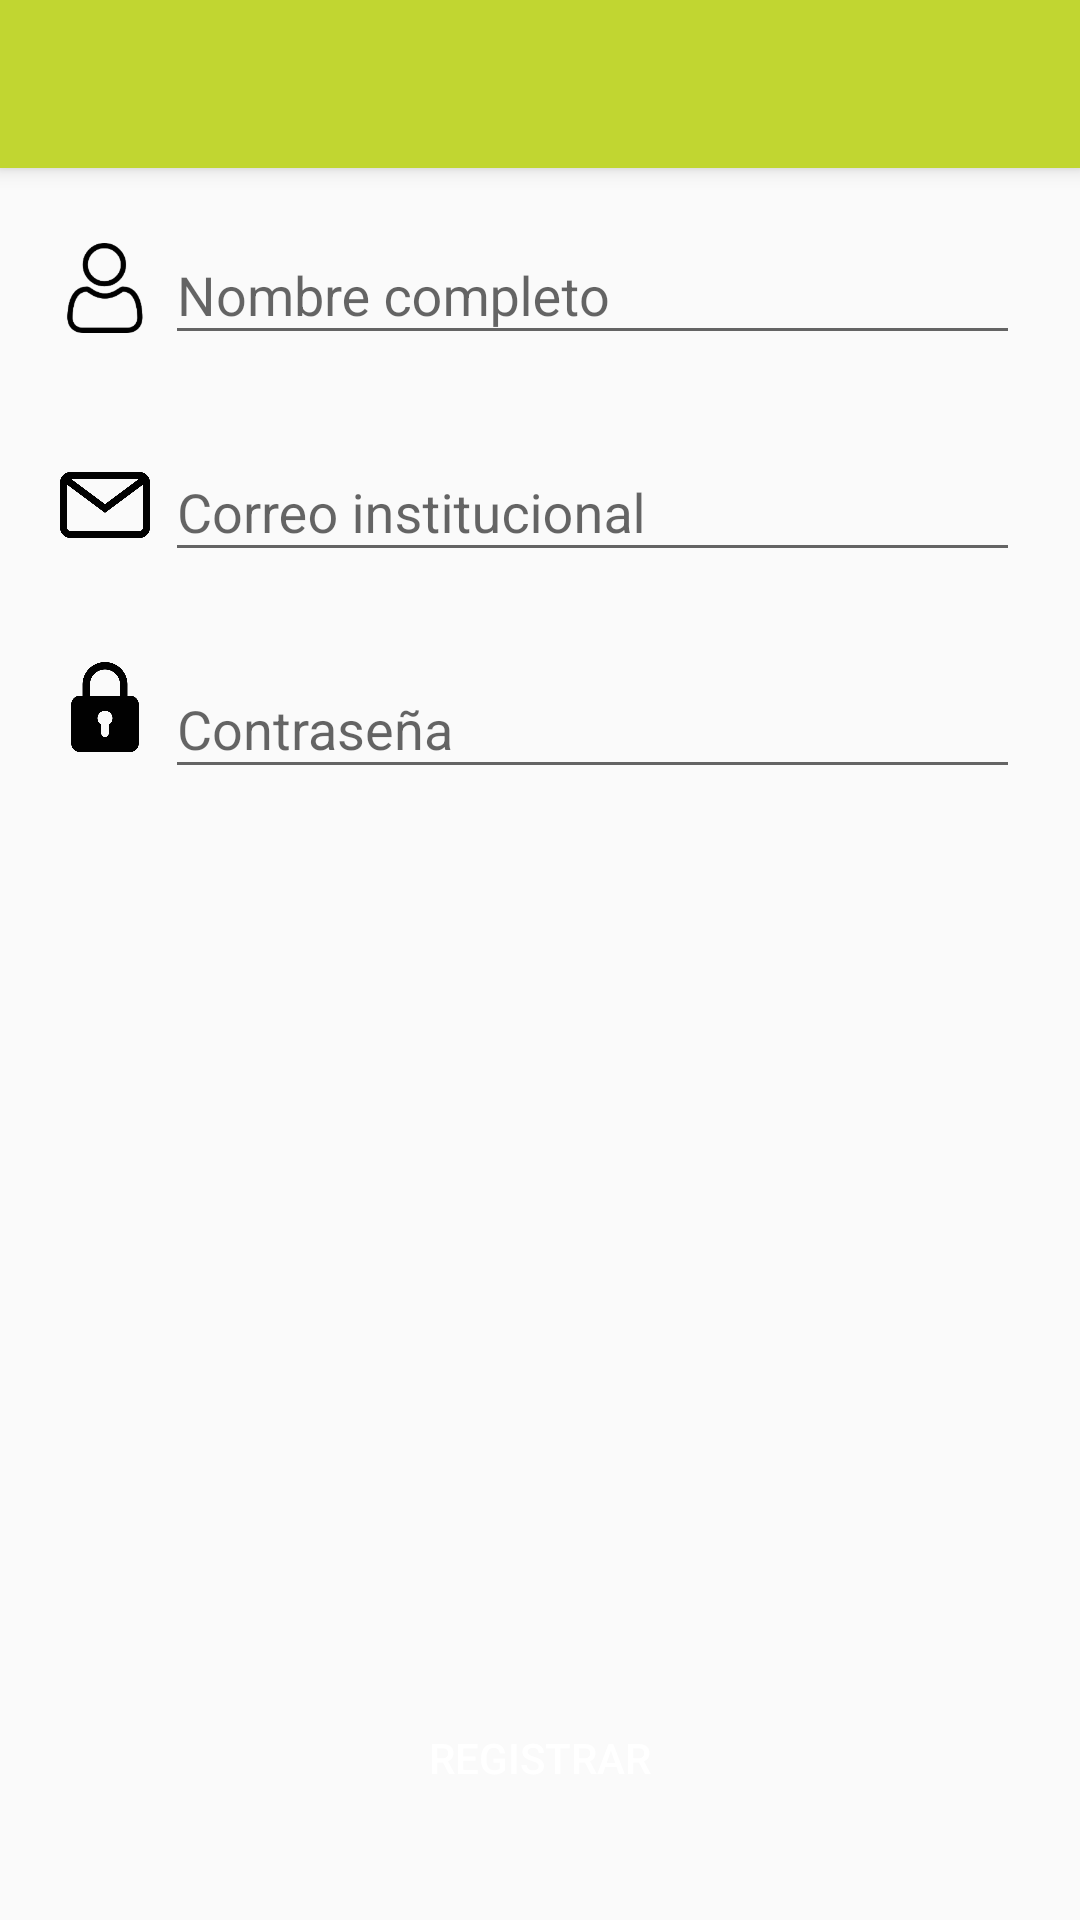

Android layout source for this screen:
<!-- AndroidManifest.xml: application theme AppTheme -->
<!-- res/layout/activity_register.xml -->
<?xml version="1.0" encoding="utf-8"?>
<androidx.coordinatorlayout.widget.CoordinatorLayout xmlns:android="http://schemas.android.com/apk/res/android"
    xmlns:app="http://schemas.android.com/apk/res-auto"
    xmlns:tools="http://schemas.android.com/tools"
    android:layout_width="match_parent"
    android:layout_height="match_parent"
    android:fitsSystemWindows="true"
    tools:context=".activities.client.RegisterActivity">

    <include layout="@layout/action_bar_toolbar" />

    <LinearLayout
        android:layout_width="match_parent"
        android:layout_height="match_parent"
        android:orientation="vertical"
        app:layout_behavior="com.google.android.material.appbar.AppBarLayout$ScrollingViewBehavior"
        >

        <LinearLayout
            android:layout_width="match_parent"
            android:layout_height="wrap_content"
            android:orientation="horizontal"
            android:layout_marginLeft="20dp"
            android:layout_marginRight="20dp"
            android:layout_marginTop="10dp"
            android:layout_marginBottom="10dp">

            <ImageView
                android:layout_width="30dp"
                android:layout_height="30dp"
                android:layout_marginTop="15dp"
                android:src="@drawable/person" />

            <com.google.android.material.textfield.TextInputLayout
                android:layout_width="match_parent"
                android:layout_height="wrap_content"
                android:layout_marginLeft="5dp">

                <com.google.android.material.textfield.TextInputEditText
                    android:id="@+id/textInputName"
                    android:layout_width="match_parent"
                    android:layout_height="wrap_content"
                    android:hint="Nombre completo"
                    android:inputType="text">

                </com.google.android.material.textfield.TextInputEditText>

            </com.google.android.material.textfield.TextInputLayout>

        </LinearLayout>


        <LinearLayout
            android:layout_width="match_parent"
            android:layout_height="wrap_content"
            android:orientation="horizontal"
            android:layout_marginLeft="20dp"
            android:layout_marginRight="20dp"
            android:layout_marginTop="10dp"
            android:layout_marginBottom="10dp">

            <ImageView
                android:layout_width="30dp"
                android:layout_height="30dp"
                android:layout_marginTop="15dp"
                android:src="@drawable/mail" />


            <com.google.android.material.textfield.TextInputLayout
                android:layout_width="match_parent"
                android:layout_height="wrap_content"
                android:layout_marginLeft="5dp"
                >

                <com.google.android.material.textfield.TextInputEditText
                    android:id="@+id/textInputEmail"
                    android:layout_width="match_parent"
                    android:layout_height="wrap_content"
                    android:hint="Correo institucional"
                    android:inputType="textEmailAddress">

                </com.google.android.material.textfield.TextInputEditText>

            </com.google.android.material.textfield.TextInputLayout>

        </LinearLayout>


        <LinearLayout
            android:layout_width="match_parent"
            android:layout_height="wrap_content"
            android:orientation="horizontal"
            android:layout_marginLeft="20dp"
            android:layout_marginRight="20dp"
            android:layout_marginTop="10dp"
            android:layout_marginBottom="10dp">

            <ImageView
                android:layout_width="30dp"
                android:layout_height="30dp"
                android:layout_marginTop="10dp"
                android:src="@drawable/padlock" />

            <com.google.android.material.textfield.TextInputLayout
                android:layout_width="match_parent"
                android:layout_marginLeft="5dp"
                android:layout_height="wrap_content">

                <com.google.android.material.textfield.TextInputEditText
                    android:id="@+id/textInputPassword"
                    android:layout_width="match_parent"
                    android:layout_height="wrap_content"
                    android:hint="Contraseña"
                    android:inputType="textPassword">

                </com.google.android.material.textfield.TextInputEditText>

            </com.google.android.material.textfield.TextInputLayout>
        </LinearLayout>

        <LinearLayout
            android:layout_width="match_parent"
            android:layout_height="match_parent"
            android:orientation="vertical"
            android:gravity="bottom">

            <Button
                android:id="@+id/btnRegister"
                android:layout_width="match_parent"
                android:layout_height="wrap_content"
                android:text="REGISTRAR"
                android:background="@drawable/rounded_button"
                android:backgroundTint="@color/colorBlue"
                android:layout_margin="30dp"
                android:textColor="@color/colorWhite" />

        </LinearLayout>




    </LinearLayout>

</androidx.coordinatorlayout.widget.CoordinatorLayout>
<!-- res/layout/action_bar_toolbar.xml (included above) -->
<?xml version="1.0" encoding="utf-8"?>
<com.google.android.material.appbar.AppBarLayout

    xmlns:android="http://schemas.android.com/apk/res/android"
    android:layout_width="match_parent"
    android:layout_height="wrap_content"
    xmlns:app="http://schemas.android.com/apk/res-auto">

    <androidx.appcompat.widget.Toolbar
        android:id="@+id/toolbar"
        android:layout_width="match_parent"
        android:layout_height="wrap_content"
        android:background="@color/colorPrimaryDark"
        app:titleTextColor="@color/colorWhite"
        app:theme="@style/ToolbarTheme"
        />



</com.google.android.material.appbar.AppBarLayout>
<!-- resources referenced by this layout -->
<resources>
  <color name="colorBlue">#4CADC9</color>
  <color name="colorPrimaryDark">#C1D631</color>
  <color name="colorWhite">#FFFFFF</color>
  <!-- drawable mail: png bitmap (drawable-hdpi, 7773 bytes) -->
  <!-- drawable padlock: png bitmap (drawable-hdpi, 7790 bytes) -->
  <!-- drawable person: png bitmap (drawable-xxhdpi, 5095 bytes) -->
  <style name="ToolbarTheme" parent="ThemeOverlay.AppCompat.ActionBar">
          <item name="colorControlNormal">@color/colorWhite</item>
          <item name="titleTextColor">@color/colorWhite</item>
      </style>
  <style name="AppTheme" parent="Theme.AppCompat.Light.NoActionBar">
          
          <item name="colorPrimary">@color/primary</item>
          <item name="colorPrimaryDark">@color/colorPrimaryDark</item>
          <item name="colorAccent">@color/colorAccent</item>
  
      </style>
  <color name="primary">#FFFFFF</color>
  <color name="colorAccent">#E040FB</color>
</resources>
